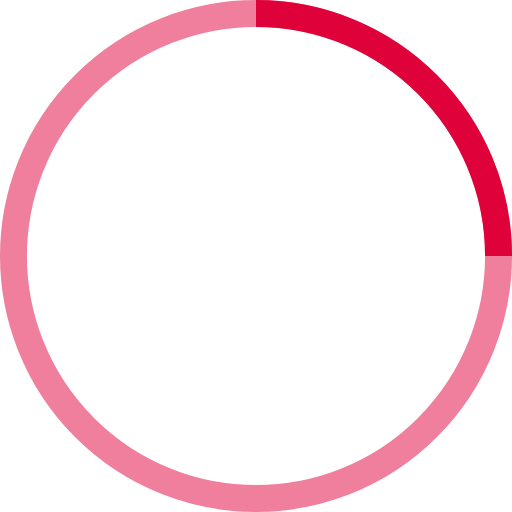
t = 0.00 s
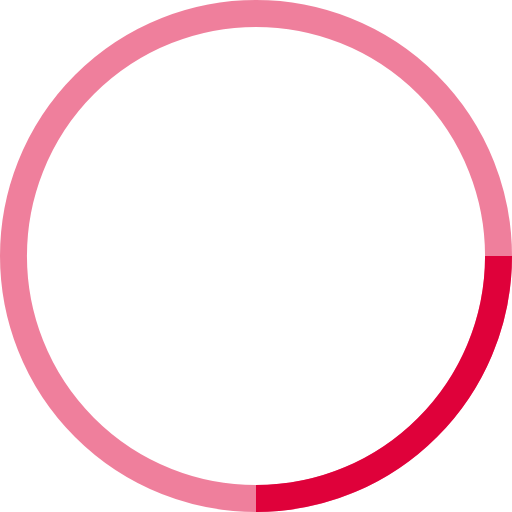
t = 0.25 s
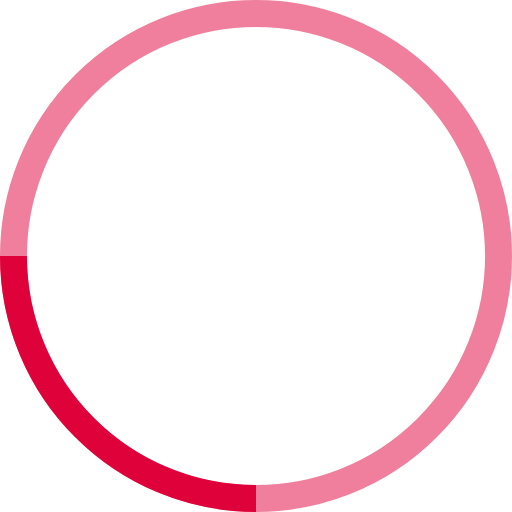
t = 0.50 s
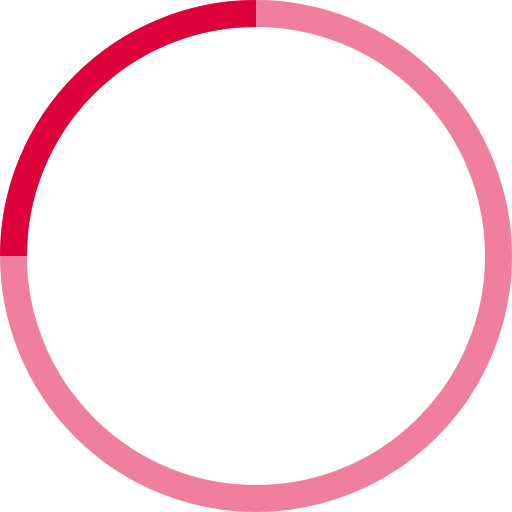
t = 0.75 s

The animated SVG that drew these frames (rendered in a browser with its animation timeline set to each time). Animation: 1 SMIL element (animateTransform=1); one cycle of 1.00 s, repeats indefinitely.

<!-- By Sam Herbert (@sherb), for everyone. More @ http://goo.gl/7AJzbL -->
<svg width="38" height="38" viewBox="0 0 38 38" xmlns="http://www.w3.org/2000/svg" stroke="#DF013A">
    <g fill="none" fill-rule="evenodd">
        <g transform="translate(1 1)" stroke-width="2">
            <circle stroke-opacity=".5" cx="18" cy="18" r="18"/>
            <path d="M36 18c0-9.94-8.06-18-18-18">
                <animateTransform
                    attributeName="transform"
                    type="rotate"
                    from="0 18 18"
                    to="360 18 18"
                    dur="1s"
                    repeatCount="indefinite"/>
            </path>
        </g>
    </g>
</svg>
